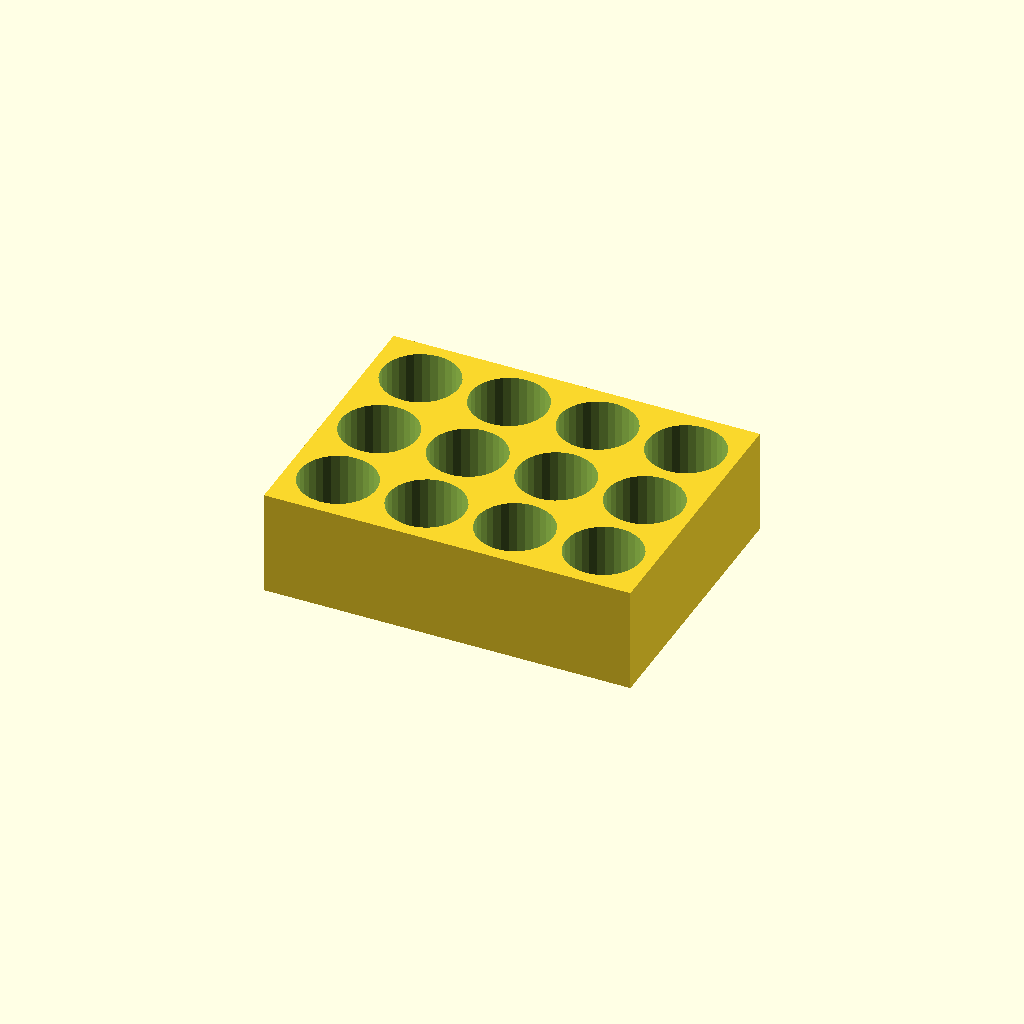
Cell 1: the model at its default parameters.
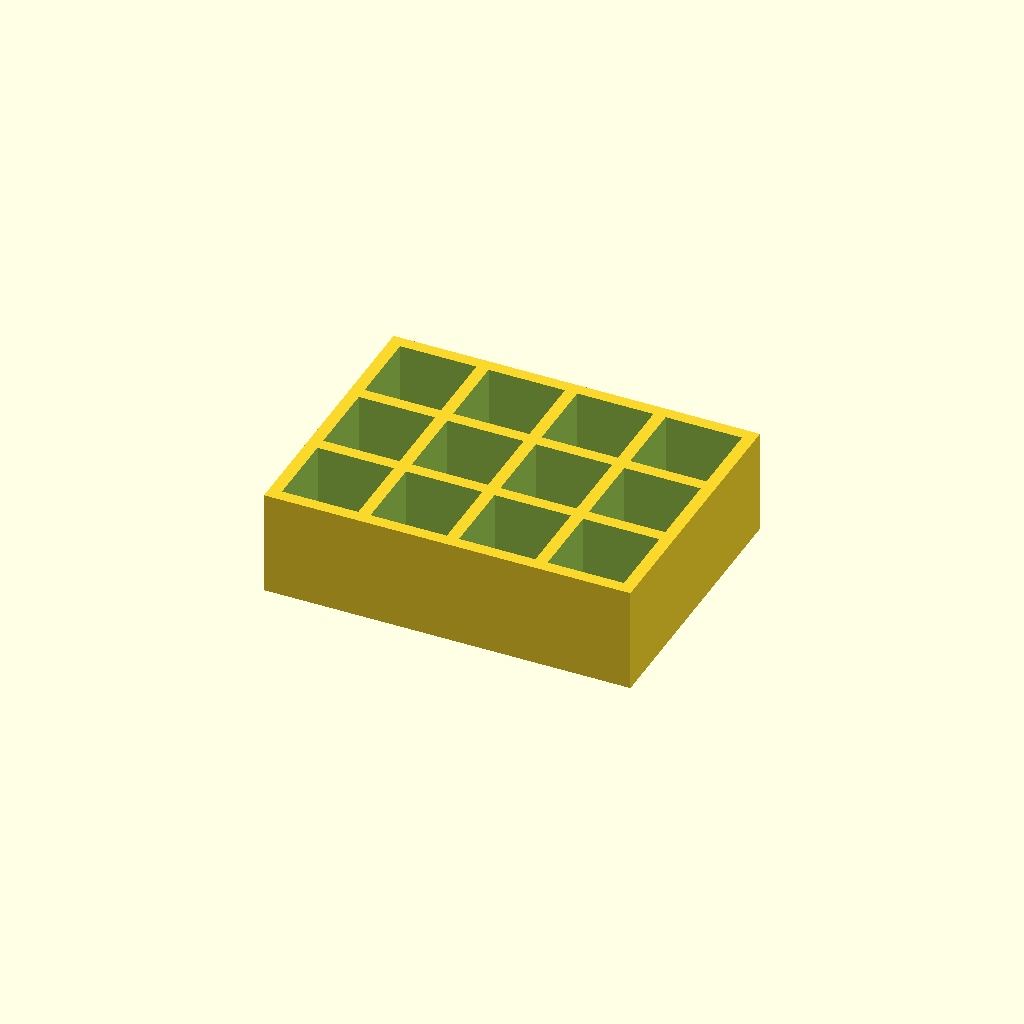
Cell 2: the same model with hole_shape = 0.
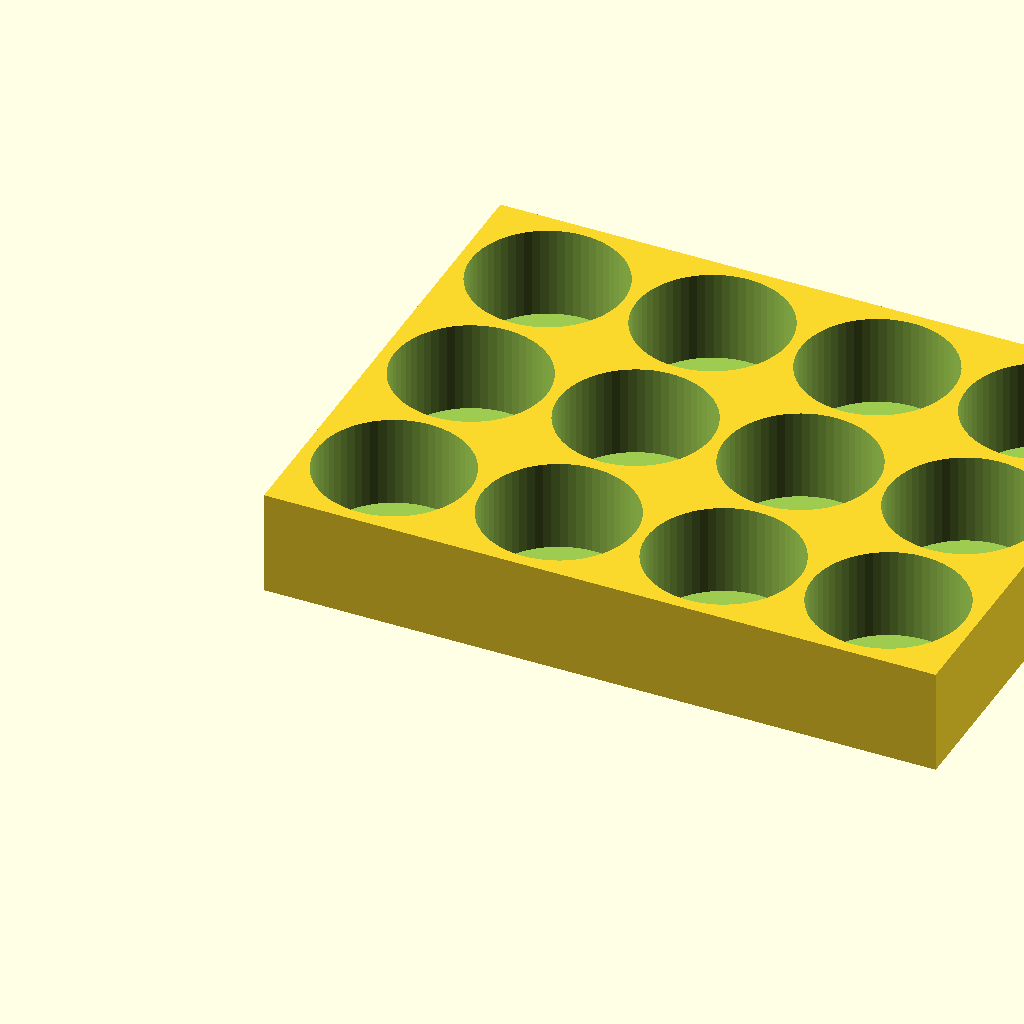
Cell 3 — hole_size set to 20, the other parameters unchanged.
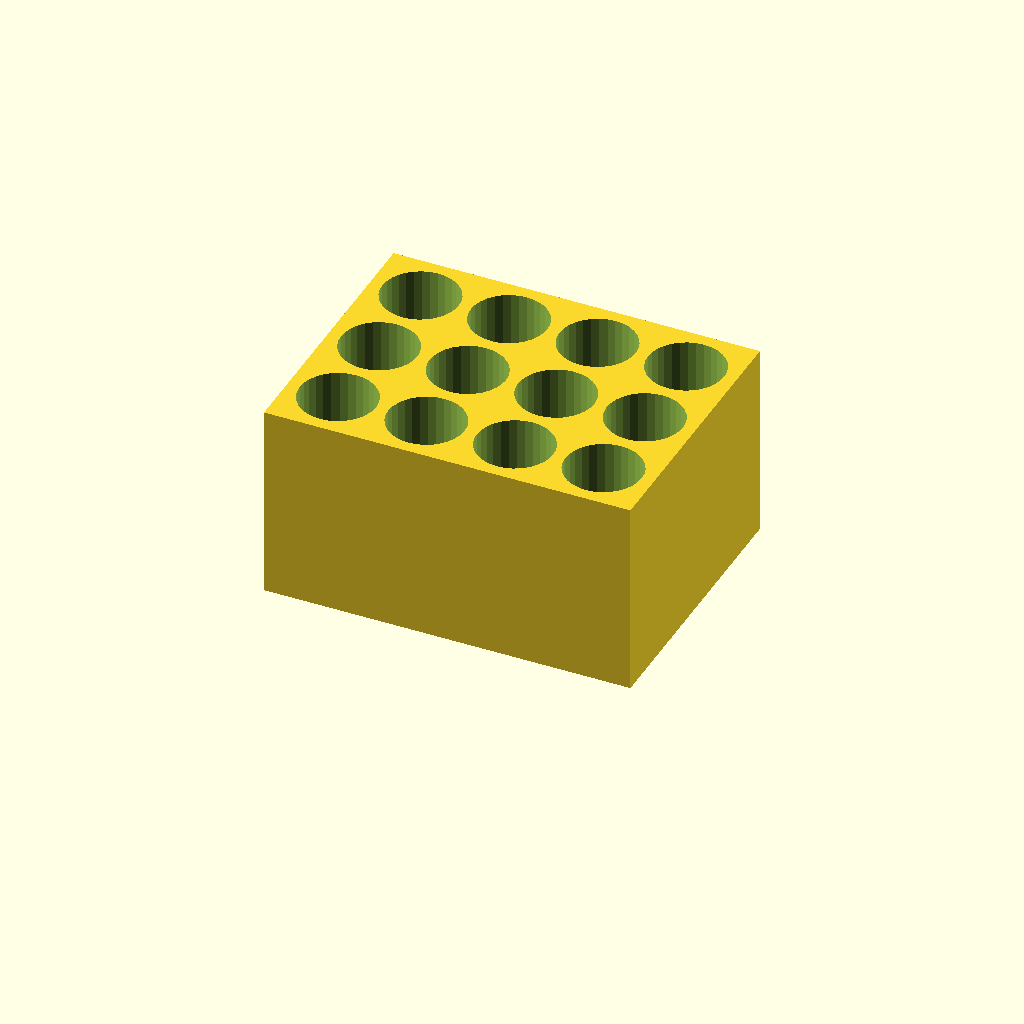
Cell 4: the same model with hole_depth = 24.
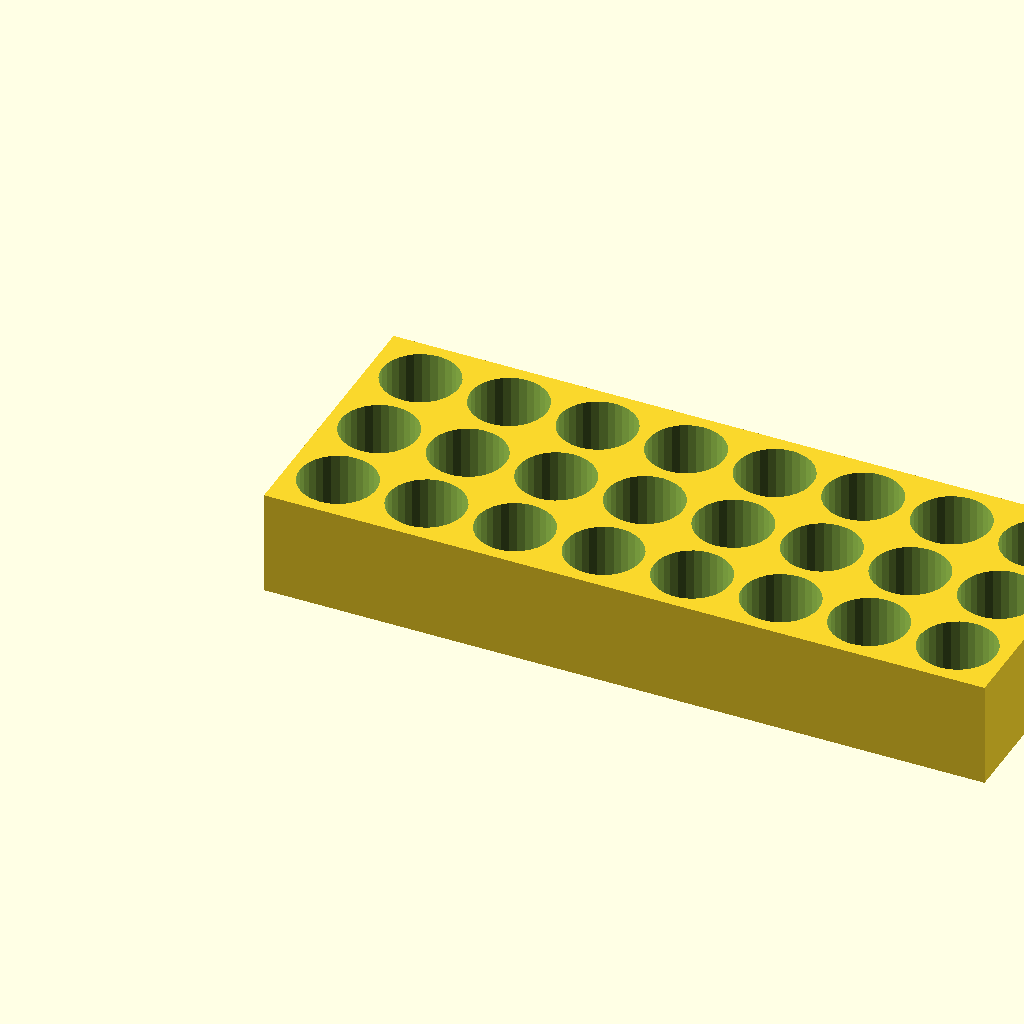
Cell 5: the same model with rows = 8.
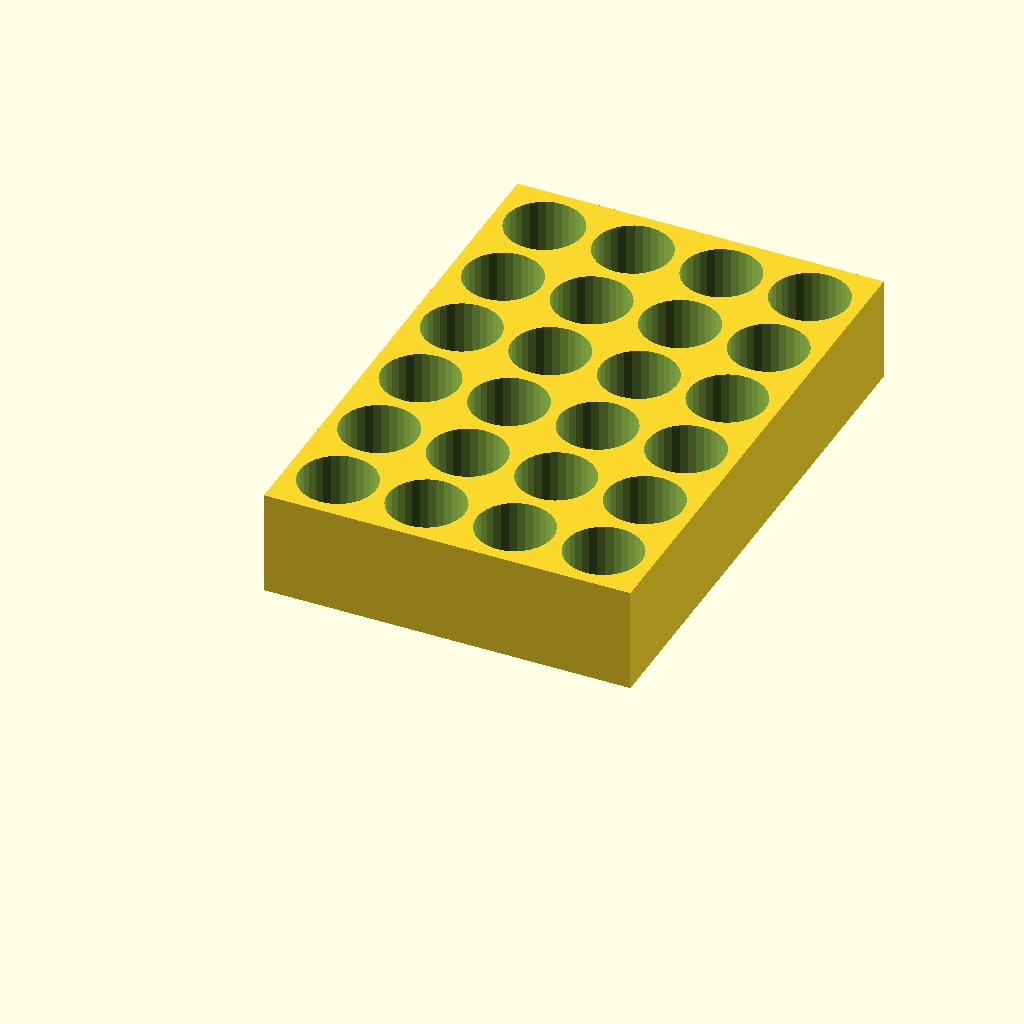
Cell 6: columns = 6 (everything else at default).
All cells are drawn from one camera (rotation 55°, 0°, 25°, orthographic, colour scheme Cornfield), so only the parameter changes between them.
Source of the model, inputs/thingiverse/files/thing-25080/files/custom-cuvette-vial-v2.scad:
//design and code by emanresu (http://www.thingiverse.com/Emanresu)
//This code generates a rack with round or square holes.

//CUSTOMIZER VARIABLES



//round or square holes?
hole_shape=1; //[1:Round,0:Square]
//length of edge/diameter if square/round holes (mm)
hole_size=10;
//depth of hole (mm)
hole_depth=12;
//number of rows along the x axis
rows=4;
//number of columns along the y axis
columns=3;
//space between holes (mm)
spacing=1.6;
//thickness of bottom layer (mm)
bottom_thick=1.75;


/* [Hidden] */

//set openSCAD resolution
$fa=1;
$fs=1;


//takes an appropriately sized block and removes an array of holes
difference() {
	//main body
	cube(size=[rows*(hole_size+spacing)+spacing, columns*(hole_size+spacing)+spacing, bottom_thick+hole_depth], center=false);
	//holes
	holes(hole_shape,hole_size,hole_depth,rows,columns,spacing,bottom_thick);
}



module holes(hole_shape,hole_size,hole_depth,rows,columns,spacing,bottom_thick) {
	//This module generates an array of holes with one corner at the origin
	//moves the array of holes to be alligned with a non-centered cube later
	//moves corner of array to origin, raises holes by bottom_thick
	translate([hole_size/2+spacing, hole_size/2+spacing, hole_depth/2+bottom_thick+0.5]) {
		//generating rows and columns of holes
		//columns are Y axis
		for (b=[0:columns-1]) {
			//rows are X axis
			for (i=[0:rows-1]) {
				translate([i*(hole_size+spacing), b*(hole_size+spacing), 0]) {
					//square or round holes?
					//value of 1 = circles
					if (hole_shape==1) {
						cylinder(r=hole_size/2, h=hole_depth+1, center=true);
					}
					//any value not equal to 1 generates square holes
					else {cube(size=[hole_size, hole_size, hole_depth+1], center=true);
					}
						
					
				}
			}
		}	
	}
}
Parameter table extracted from the source (name, type, default, range or options):
hole_shape: number, default 1, options 1, 0
hole_size: number, default 10
hole_depth: number, default 12
rows: number, default 4
columns: number, default 3
spacing: number, default 1.6
bottom_thick: number, default 1.75
